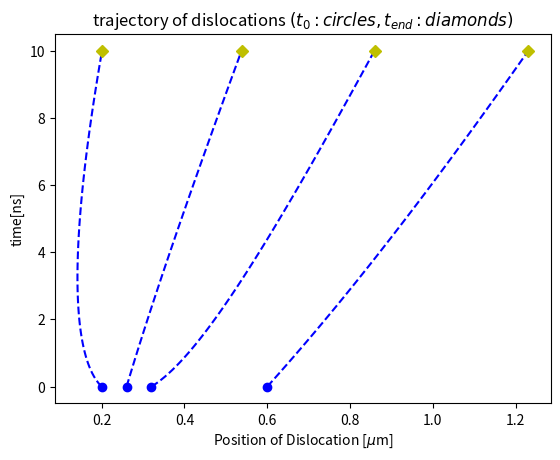

This chart was generated by the following Python code:
import numpy as np 
import matplotlib.pyplot as plt 
import math


#To find Internal stress around dislocation due to surrounding disloactions 
def get_internal_stress(x_coords,shear_modulus,poissons_ratio,burgers_vector):
    d=shear_modulus*burgers_vector/(2*np.pi*(1-poissons_ratio))
    stress=np.array([])
    swap=0
    for j in range(len(x_coords)):
        stress_final=0
        # Use swapping teqnique to find distance between dislocations
        swap=x_coords[j]
        x_coords[j]=x_coords[0]
        x_coords[0]=swap
        for i in range(len(x_coords)-1): #Its is length minus one due to distance calculation is between two points
            stress_iteration=d/(x_coords[0]-x_coords[i+1])
            stress_final=stress_final+stress_iteration
        stress=np.append(stress,stress_final)
    return stress

#To find velocity as position changes
def velocity(burgers_vector,drag_coefficient,shear_stress,t_ext):
    velocitys=np.array([])
    for i in range(len(shear_stress)):
        velocity =(burgers_vector/drag_coefficient)*(shear_stress[i]+t_ext)
        velocitys=np.append(velocitys,velocity)
    return velocitys

#Function to plot positions of two dislocations with 
def plot_trajectories(times,positions):
    positions_plot=np.around(positions,11)
    plt.xlabel(r'Position of Dislocation [$\mu$m]')
    plt.ylabel('time[ns]')
    plt.title('trajectory of dislocations $(t_{0}:circles,t_{end}:diamonds)$')
    positions_scaled=positions/1e-6         #positions scaled by e-6
    times_scaled=times/1e-9                 #times scaled by e-9
    plt.plot(positions_scaled[0:],times_scaled[0:],'b--',positions_scaled[0:1],times_scaled[0:1],'bo',positions_scaled[-1:],times_scaled[-1:],'yD')
    plt.savefig('Task_4_img.png')

# System_Definition
system_length_x= 2e-6                                   #m
shear_modulus= 26e9                                     #Pa
poissons_ratio=0.33
burgers_vector=0.256e-9                                 #m
drag_coefficient=1e-4                                   #Pa-s
total_time=10e-9                                        #s
delta_t=10e-11                                          #s
number_steps=total_time/delta_t

#Initial_Values
length= 2e-6                                             #m
n_dislocations=4
initial_position=length*np.array([0.1,0.13,0.16,0.3])    #x-co-ordinates
tau_external=14150000                                    # External force

#variables initialization for plotting purpose
final_position=np.array([])
vel=np.array([])
final_position=initial_position                          #for loop initiating purpose
positions=np.array([initial_position])
times=np.array([0])
vels=np.zeros([1,len(initial_position)])


#Loop to calculate final positions with time

for i in range(math.ceil(number_steps)):
    shear_stress=get_internal_stress(np.copy(final_position),shear_modulus,poissons_ratio,burgers_vector)
        #Here np.copy is used for call by value purpose in order to prevent function modifying outside variable
        #In internl stress calculation function my initial positions get swapped according to requirement.
    vel=velocity(burgers_vector,drag_coefficient,shear_stress,tau_external)
    vels=np.append(vels,[vel],axis=0)
    final_position=final_position+delta_t*vel
    positions=np.append(positions,[final_position],axis=0)
    times=np.append(times,[(i+1)*delta_t],axis=0)

vel=velocity(burgers_vector,drag_coefficient,shear_stress,tau_external)
vels=np.append(vels,[vel],axis=0)

vels_actual=vels[1:]  #Because my first list is zeros which is just taken to initiate my velocity array

# Calling plot function for plotting purpose
plotting=plot_trajectories(times,positions)
